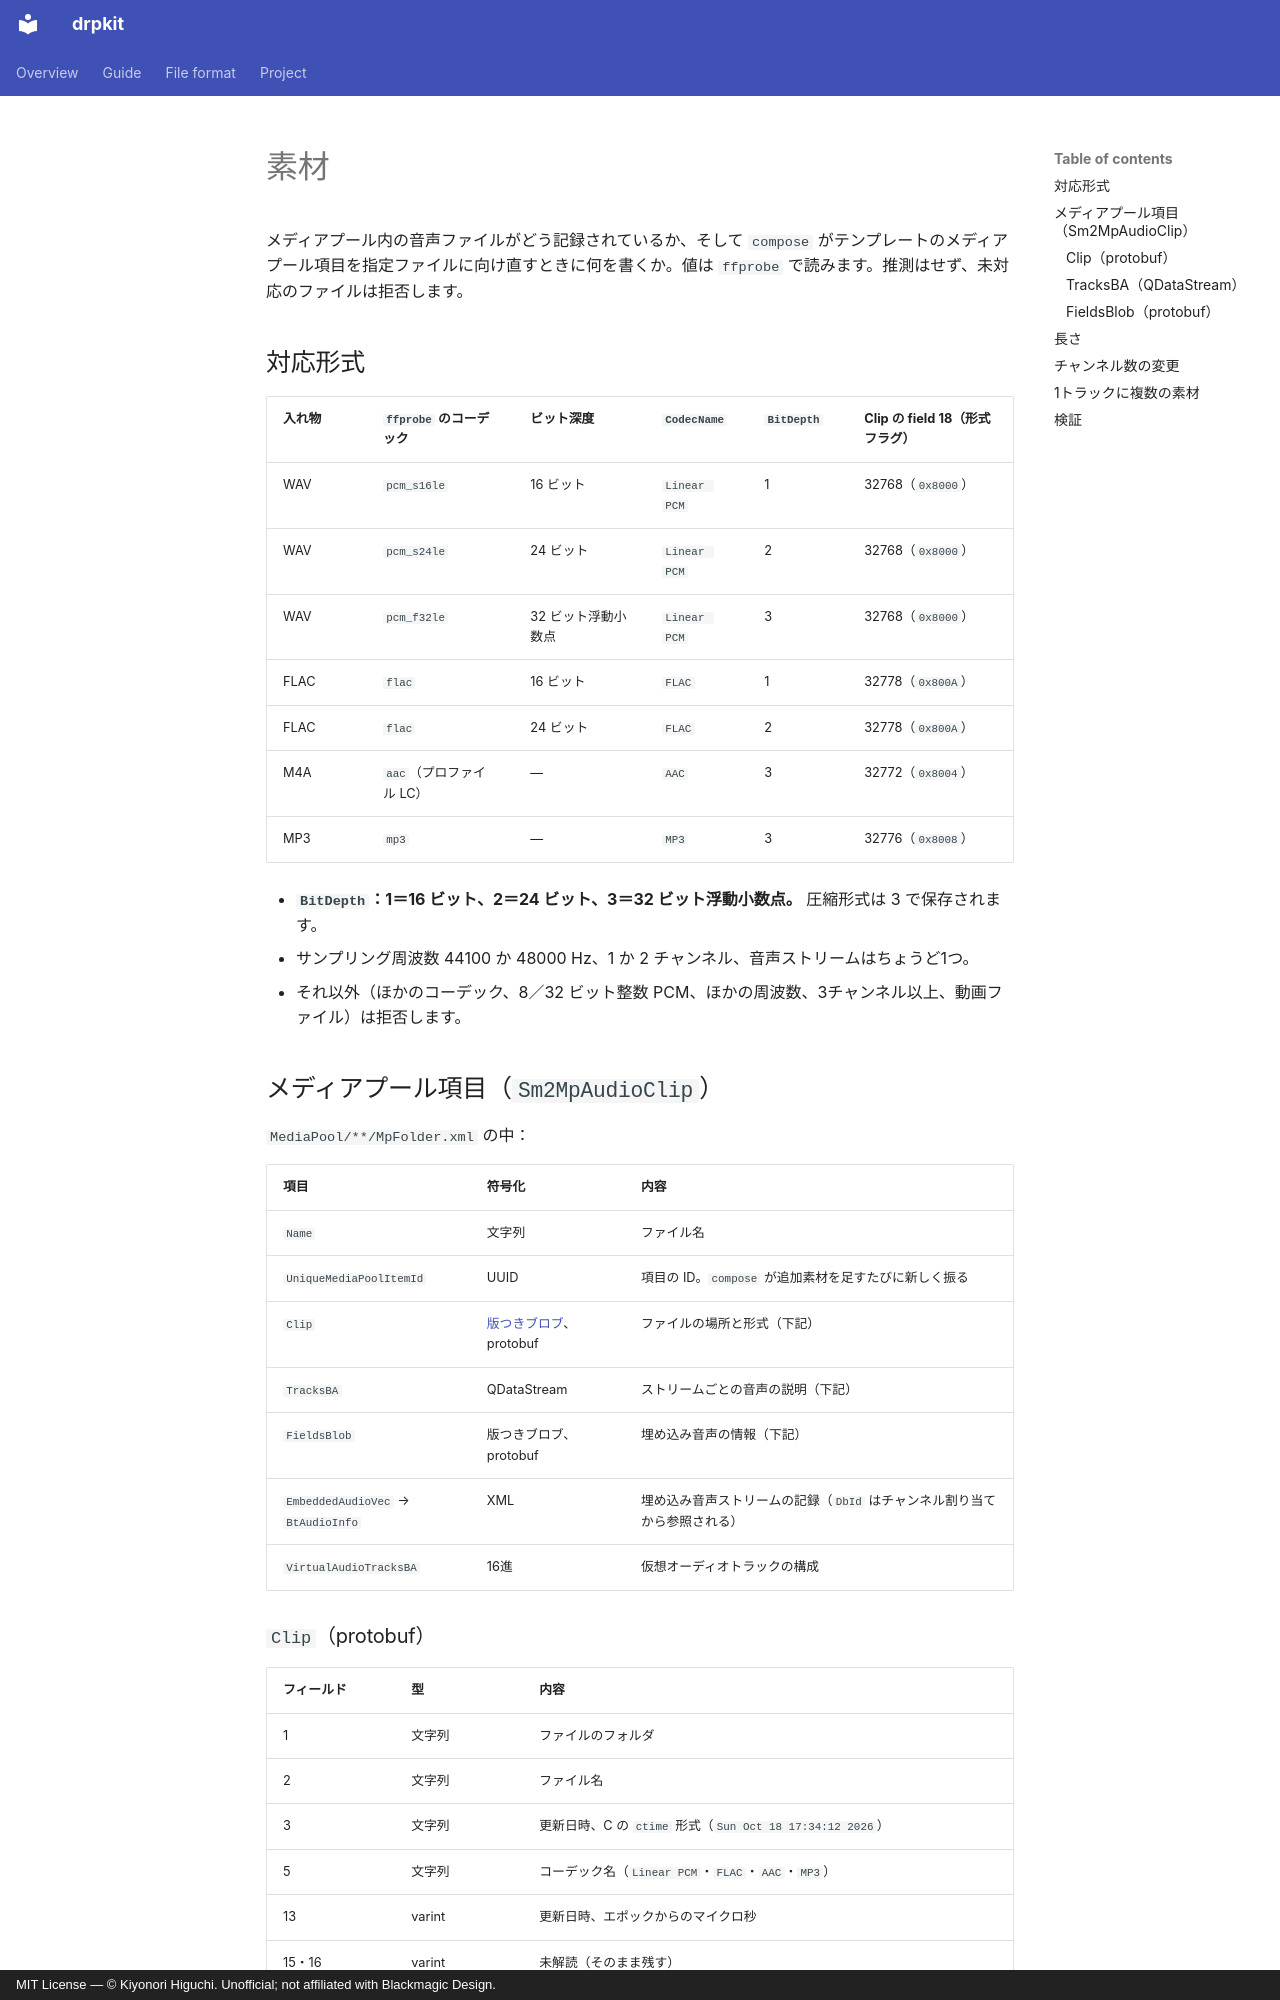

repository: higuchiki/drpkit · page: media.ja/index.html · generator: mkdocs · copyright: MIT License — © Kiyonori Higuchi. Unofficial; not affiliated with Blackmagic Design.

# 素材

メディアプール内の音声ファイルがどう記録されているか、そして `compose` がテンプレートのメディアプール項目を指定ファイルに向け直すときに何を書くか。値は `ffprobe` で読みます。推測はせず、未対応のファイルは拒否します。

## 対応形式 {#supported-formats}

| 入れ物 | `ffprobe` のコーデック | ビット深度 | `CodecName` | `BitDepth` | Clip の field 18（形式フラグ） |
|---|---|---|---|---|---|
| WAV | `pcm_s16le` | 16 ビット | `Linear PCM` | 1 | 32768（`0x8000`） |
| WAV | `pcm_s24le` | 24 ビット | `Linear PCM` | 2 | 32768（`0x8000`） |
| WAV | `pcm_f32le` | 32 ビット浮動小数点 | `Linear PCM` | 3 | 32768（`0x8000`） |
| FLAC | `flac` | 16 ビット | `FLAC` | 1 | 32778（`0x800A`） |
| FLAC | `flac` | 24 ビット | `FLAC` | 2 | 32778（`0x800A`） |
| M4A | `aac`（プロファイル LC） | — | `AAC` | 3 | 32772（`0x8004`） |
| MP3 | `mp3` | — | `MP3` | 3 | 32776（`0x8008`） |

- **`BitDepth`：1＝16 ビット、2＝24 ビット、3＝32 ビット浮動小数点。** 圧縮形式は 3 で保存されます。
- サンプリング周波数 44100 か 48000 Hz、1 か 2 チャンネル、音声ストリームはちょうど1つ。
- それ以外（ほかのコーデック、8／32 ビット整数 PCM、ほかの周波数、3チャンネル以上、動画ファイル）は拒否します。

## メディアプール項目（`Sm2MpAudioClip`）

`MediaPool/**/MpFolder.xml` の中：

| 項目 | 符号化 | 内容 |
|---|---|---|
| `Name` | 文字列 | ファイル名 |
| `UniqueMediaPoolItemId` | UUID | 項目の ID。`compose` が追加素材を足すたびに新しく振る |
| `Clip` | [版つきブロブ](file-format.md#versioned-blob)、protobuf | ファイルの場所と形式（下記） |
| `TracksBA` | QDataStream | ストリームごとの音声の説明（下記） |
| `FieldsBlob` | 版つきブロブ、protobuf | 埋め込み音声の情報（下記） |
| `EmbeddedAudioVec` → `BtAudioInfo` | XML | 埋め込み音声ストリームの記録（`DbId` はチャンネル割り当てから参照される） |
| `VirtualAudioTracksBA` | 16進 | 仮想オーディオトラックの構成 |

### `Clip`（protobuf）

| フィールド | 型 | 内容 |
|---|---|---|
| 1 | 文字列 | ファイルのフォルダ |
| 2 | 文字列 | ファイル名 |
| 3 | 文字列 | 更新日時、C の `ctime` 形式（`Sun Oct 18 17:34:12 2026`） |
| 5 | 文字列 | コーデック名（`Linear PCM`・`FLAC`・`AAC`・`MP3`） |
| 13 | varint | 更新日時、エポックからのマイクロ秒 |
| 15・16 | varint | 未解読（そのまま残す） |
| 18 | varint | 形式フラグ（上の表） |
